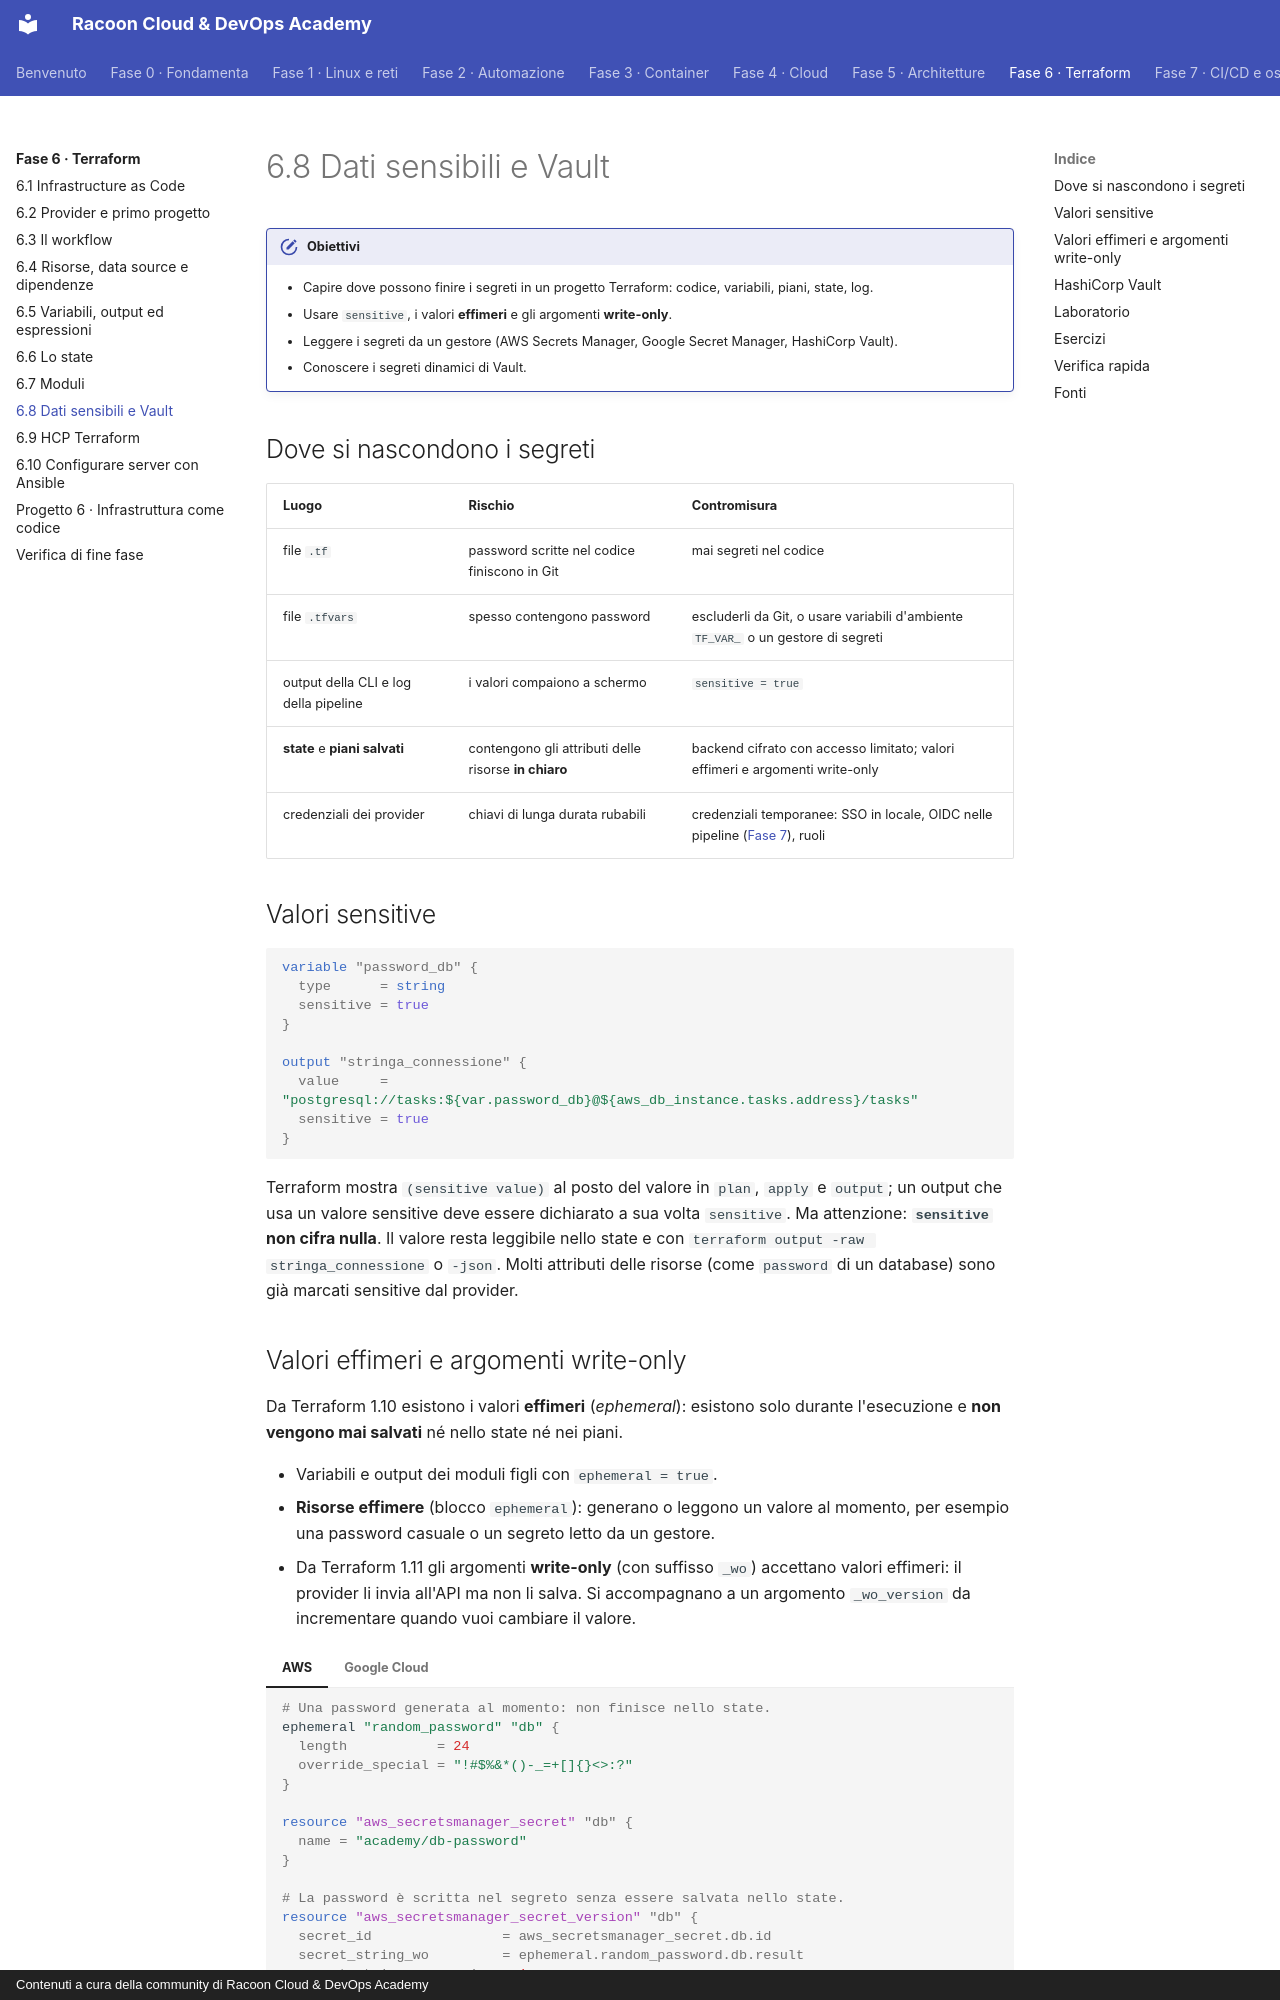

repository: imredracoon/racoon-cloud-devops-academy · page: fase-6/08-segreti/index.html · generator: mkdocs · copyright: Contenuti a cura della community di Racoon Cloud & DevOps Academy

# 6.8 Dati sensibili e Vault

!!! obiettivi "Obiettivi"
    - Capire dove possono finire i segreti in un progetto Terraform: codice, variabili, piani, state, log.
    - Usare `sensitive`, i valori **effimeri** e gli argomenti **write-only**.
    - Leggere i segreti da un gestore (AWS Secrets Manager, Google Secret Manager, HashiCorp Vault).
    - Conoscere i segreti dinamici di Vault.

## Dove si nascondono i segreti

| Luogo | Rischio | Contromisura |
|---|---|---|
| file `.tf` | password scritte nel codice finiscono in Git | mai segreti nel codice |
| file `.tfvars` | spesso contengono password | escluderli da Git, o usare variabili d'ambiente `TF_VAR_` o un gestore di segreti |
| output della CLI e log della pipeline | i valori compaiono a schermo | `sensitive = true` |
| **state** e **piani salvati** | contengono gli attributi delle risorse **in chiaro** | backend cifrato con accesso limitato; valori effimeri e argomenti write-only |
| credenziali dei provider | chiavi di lunga durata rubabili | credenziali temporanee: SSO in locale, OIDC nelle pipeline ([Fase 7](../fase-7/index.md)), ruoli |

## Valori sensitive

```hcl
variable "password_db" {
  type      = string
  sensitive = true
}

output "stringa_connessione" {
  value     = "postgresql://tasks:${var.password_db}@${aws_db_instance.tasks.address}/tasks"
  sensitive = true
}
```

Terraform mostra `(sensitive value)` al posto del valore in `plan`, `apply` e `output`; un output che usa un valore
sensitive deve essere dichiarato a sua volta `sensitive`. Ma attenzione: **`sensitive` non cifra nulla**. Il valore
resta leggibile nello state e con `terraform output -raw stringa_connessione` o `-json`. Molti attributi delle
risorse (come `password` di un database) sono già marcati sensitive dal provider.
